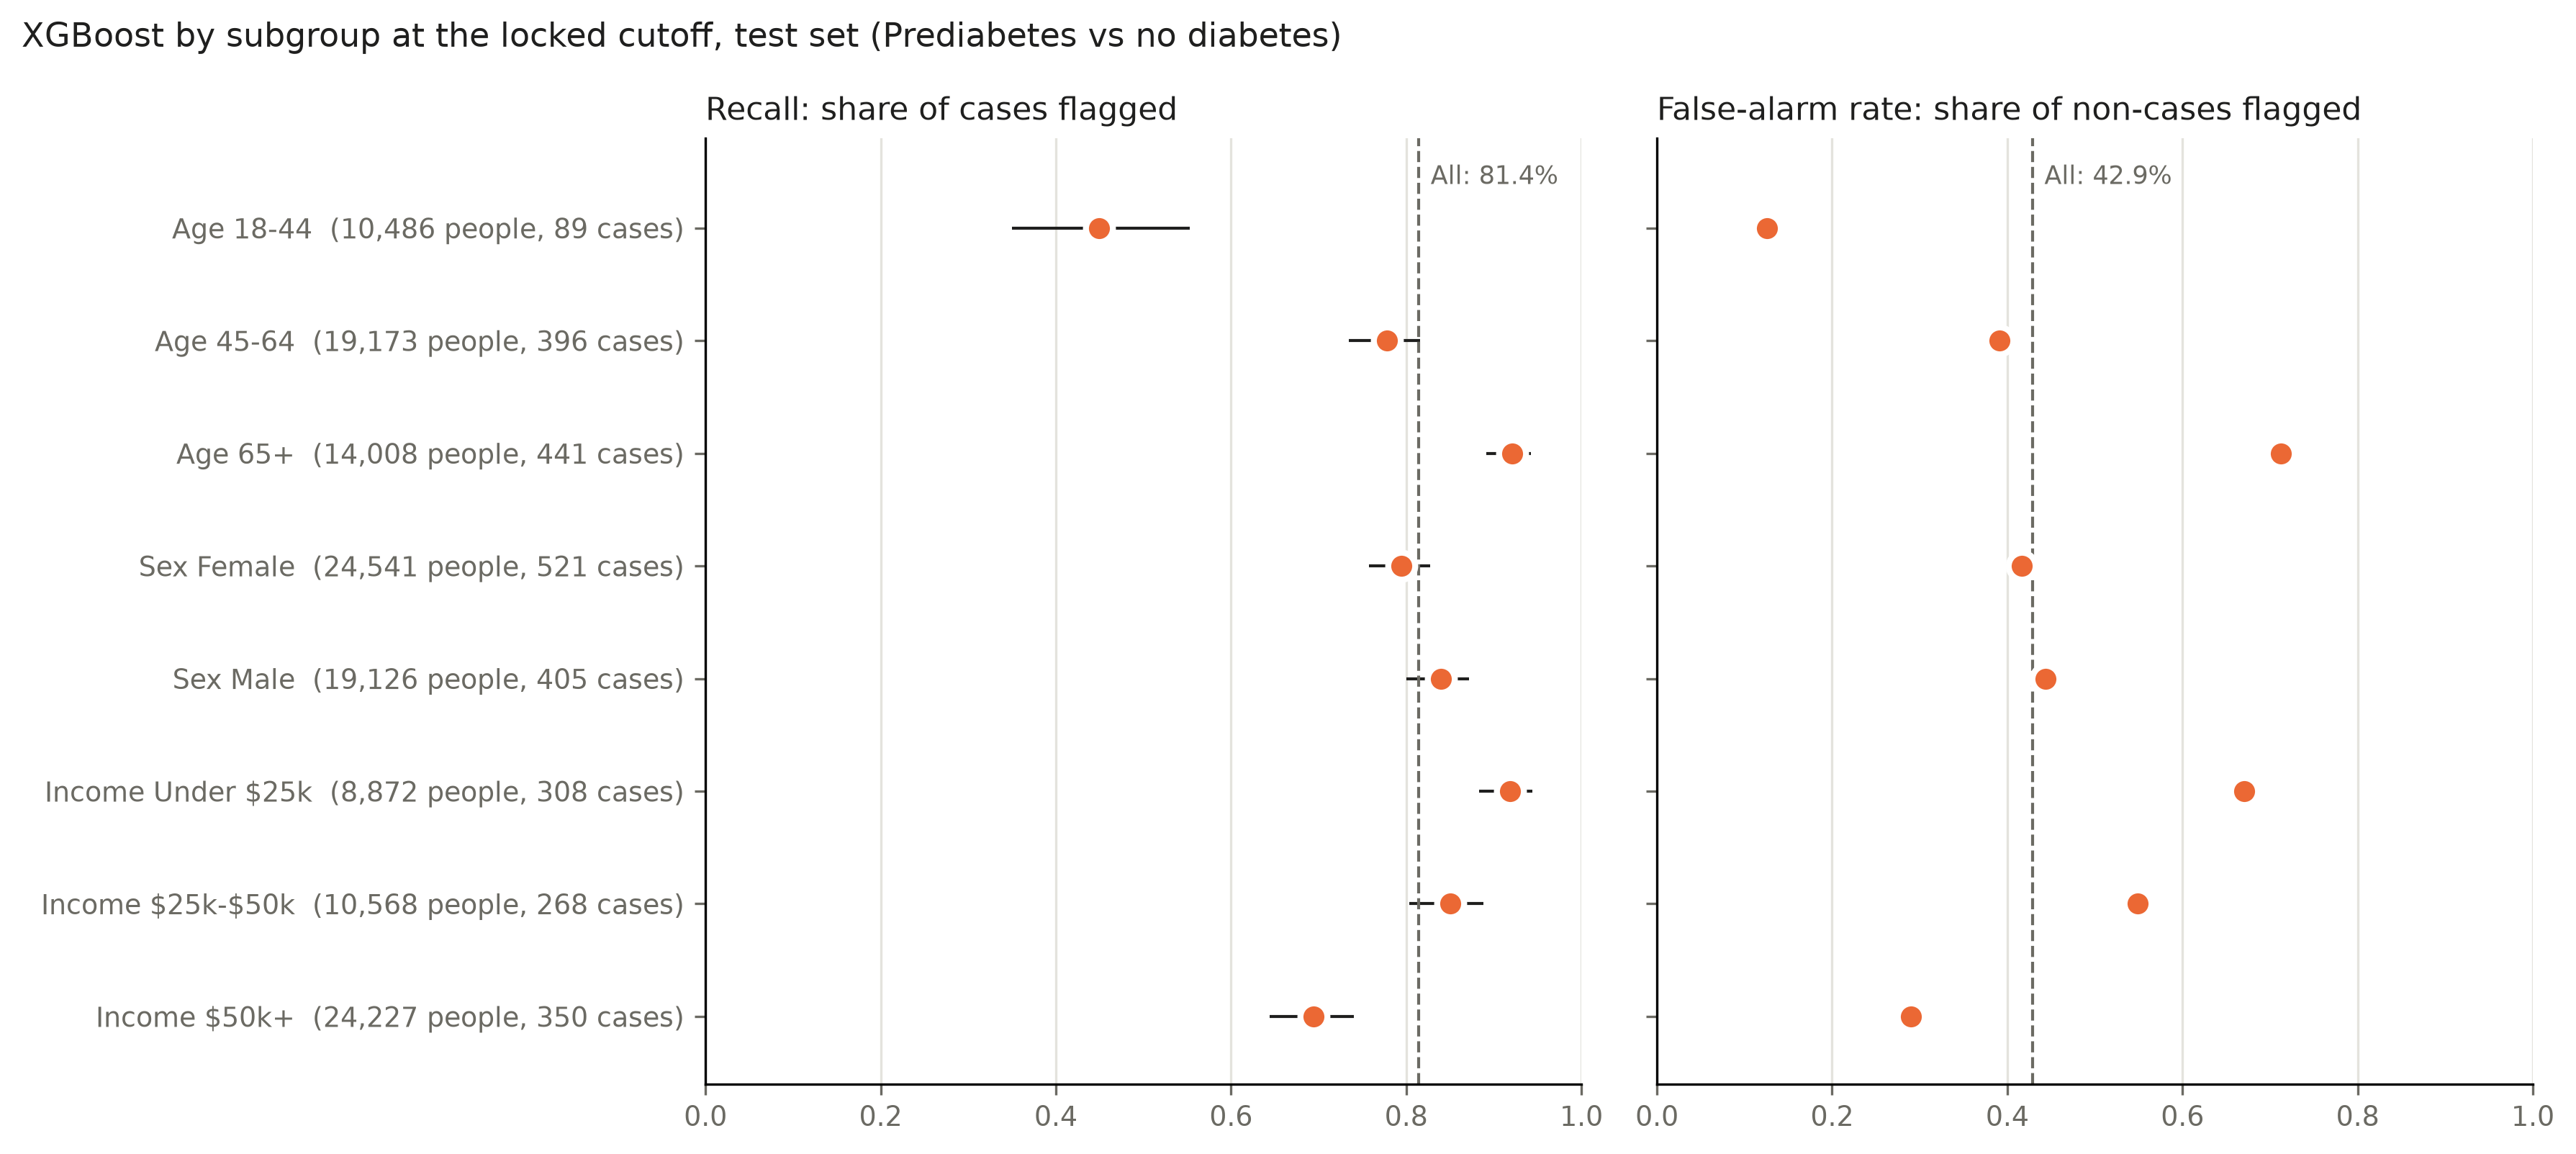

Values plotted in this chart, from the file beside it:
group, level, rows, positives, prevalence, flagged_share, recall, recall_ci_low, recall_ci_high, false_positive_rate, false_positive_rate_ci_low, false_positive_rate_ci_high, precision
Age, 18-44, 10486, 89, 0.008488, 0.1286, 0.4494, 0.3503, 0.5527, 0.1258, 0.1196, 0.1323, 0.02967
Age, 45-64, 19173, 396, 0.02065, 0.3993, 0.7778, 0.7343, 0.8159, 0.3913, 0.3843, 0.3983, 0.04024
Age, 65+, 14008, 441, 0.03148, 0.7192, 0.9206, 0.8916, 0.9424, 0.7126, 0.7049, 0.7202, 0.0403
Sex, Female, 24541, 521, 0.02123, 0.425, 0.7946, 0.7578, 0.8271, 0.4169, 0.4107, 0.4232, 0.0397
Sex, Male, 19126, 405, 0.02118, 0.4522, 0.8395, 0.8006, 0.872, 0.4438, 0.4367, 0.4509, 0.03932
Income, Under $25k, 8872, 308, 0.03472, 0.6788, 0.9188, 0.8829, 0.9444, 0.6701, 0.6601, 0.68, 0.04699
Income, $25k-$50k, 10568, 268, 0.02536, 0.5569, 0.8507, 0.8031, 0.8884, 0.5492, 0.5396, 0.5588, 0.03874
Income, $50k+, 24227, 350, 0.01445, 0.296, 0.6943, 0.6441, 0.7402, 0.2901, 0.2844, 0.2959, 0.03389
